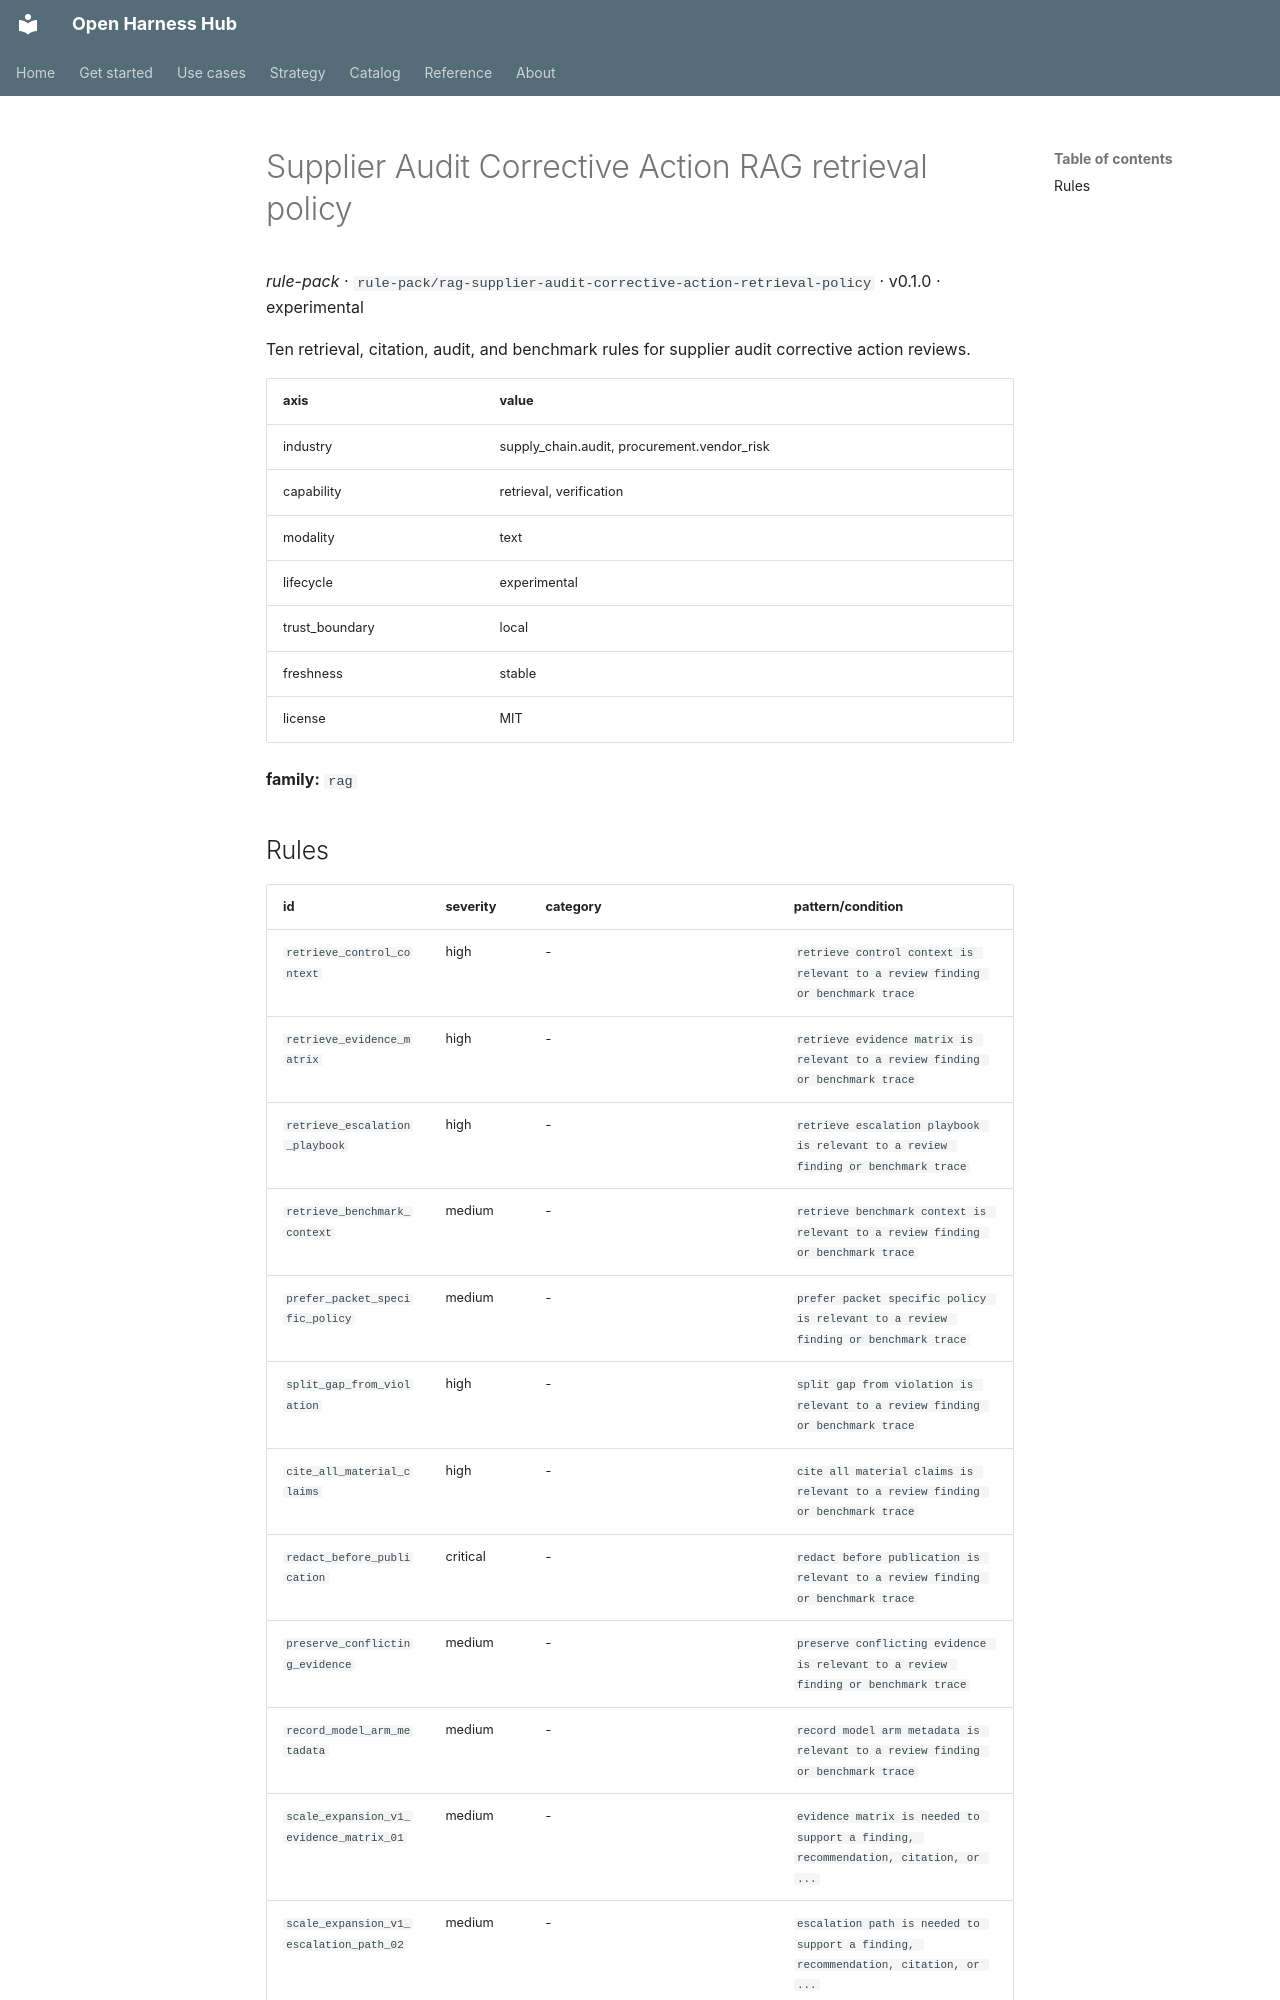

repository: Amarel-Taylor-Scott/open-harness-hub · page: catalog/rule-pack_rag-supplier-audit-corrective-action-retrieval-policy/index.html · generator: mkdocs

# Supplier Audit Corrective Action RAG retrieval policy

*rule-pack* · `rule-pack/rag-supplier-audit-corrective-action-retrieval-policy` · v0.1.0 · experimental

Ten retrieval, citation, audit, and benchmark rules for supplier audit corrective action reviews.

| axis | value |
|---|---|
| industry | supply_chain.audit, procurement.vendor_risk |
| capability | retrieval, verification |
| modality | text |
| lifecycle | experimental |
| trust_boundary | local |
| freshness | stable |
| license | MIT |



**family:** `rag`
